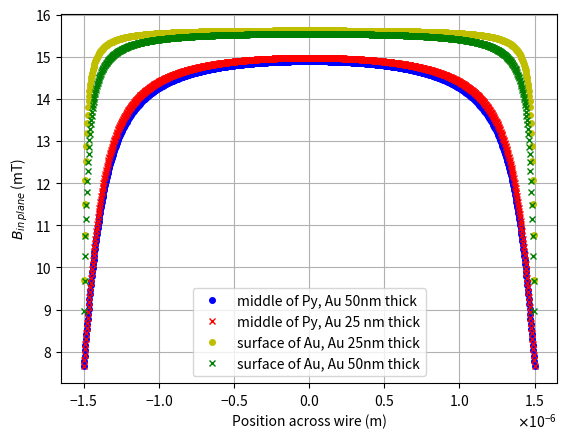

This figure's Python source:
# Oersted-field calculation

import numpy as np
import matplotlib.pyplot as plt


def c_density(current, width, height):
    return current/(width*height)


def gamma(i_dens):
    return (1.2566E-6/(4*np.pi))*i_dens


def calc_h(p_zero, z_zero, width, height, current):
    return (gamma(c_density(current, width, height))/2)*(p_zero*\
           np.log(1+(np.power(height, 2)+z_zero*height)/(np.power(p_zero, 2)+np.power(z_zero, 2)))+\
           2*(z_zero+height)*np.arctan(p_zero/(z_zero+height))-2*z_zero*np.arctan(p_zero/z_zero))


def field_inplane(x_pos, z_pos, width, height, current):
    x1 = x_pos + width / 2
    x2 = x_pos - width / 2
    return calc_h(x1, z_pos, width, height, current) - \
           calc_h(x2, z_pos, width, height, current)

# define variables
w = 3e-6  # m
thickness_min = 25e-9  # m
thickness_max = 50e-9  # m
I = 0.15  # A
z0 = 65e-9 # m middle of py stripe
mu0 = 1.2566E-6

# Calculation
print('Oersted field is (mT):', 1000*field_inplane(0.0, z0, w, thickness_max, I), '50 nm Au')
print('Oersted field is (mT):', 1000*field_inplane(0.0, z0, w, thickness_min, I), '25 nm Au')

x_points = np.linspace(-w/2, w/2, 1000)
field_middle_py1 = 1000*field_inplane(x_points, z0, w, thickness_max, I)
field_middle_py2 = 1000*field_inplane(x_points, z0, w, thickness_min, I)
By1 = 1000*field_inplane(x_points, 0, w, thickness_min, I)
By2 = 1000*field_inplane(x_points, 0, w, thickness_max, I)


fig1 = plt.figure()
print('Inplane Oersted in center of Py (mT):', field_middle_py1)
print('Inplane Oersted in center of Py (mT):', field_middle_py2)
ax1 = fig1.add_subplot(111)
ax1.plot(x_points, field_middle_py1, 'bo', label='middle of Py, Au 50nm thick', markersize=4)
ax1.plot(x_points, field_middle_py2, 'rx', label='middle of Py, Au 25 nm thick', markersize=4)
ax1.plot(x_points, By1, 'yo', label='surface of Au, Au 25nm thick', markersize=4)
ax1.plot(x_points, By2, 'gx', label='surface of Au, Au 50nm thick', markersize=4)
# plt.axis([(-w/2 * 1000000), (w/2 * 1000000), 0.0, 50])
ax1.ticklabel_format(axis='x', style='sci', scilimits=(-3, 3), useOffset=False)
ax1.xaxis.major.formatter._useMathText = True
ax1.grid(True)
ax1.legend()
plt.xlabel("Position across wire (m)")
plt.ylabel(r"$B_{in\hspace{0.2} plane}$ (mT)")

plt.savefig('swsd1_oersted_inplane.png', format='png', dpi=100)
plt.show()
